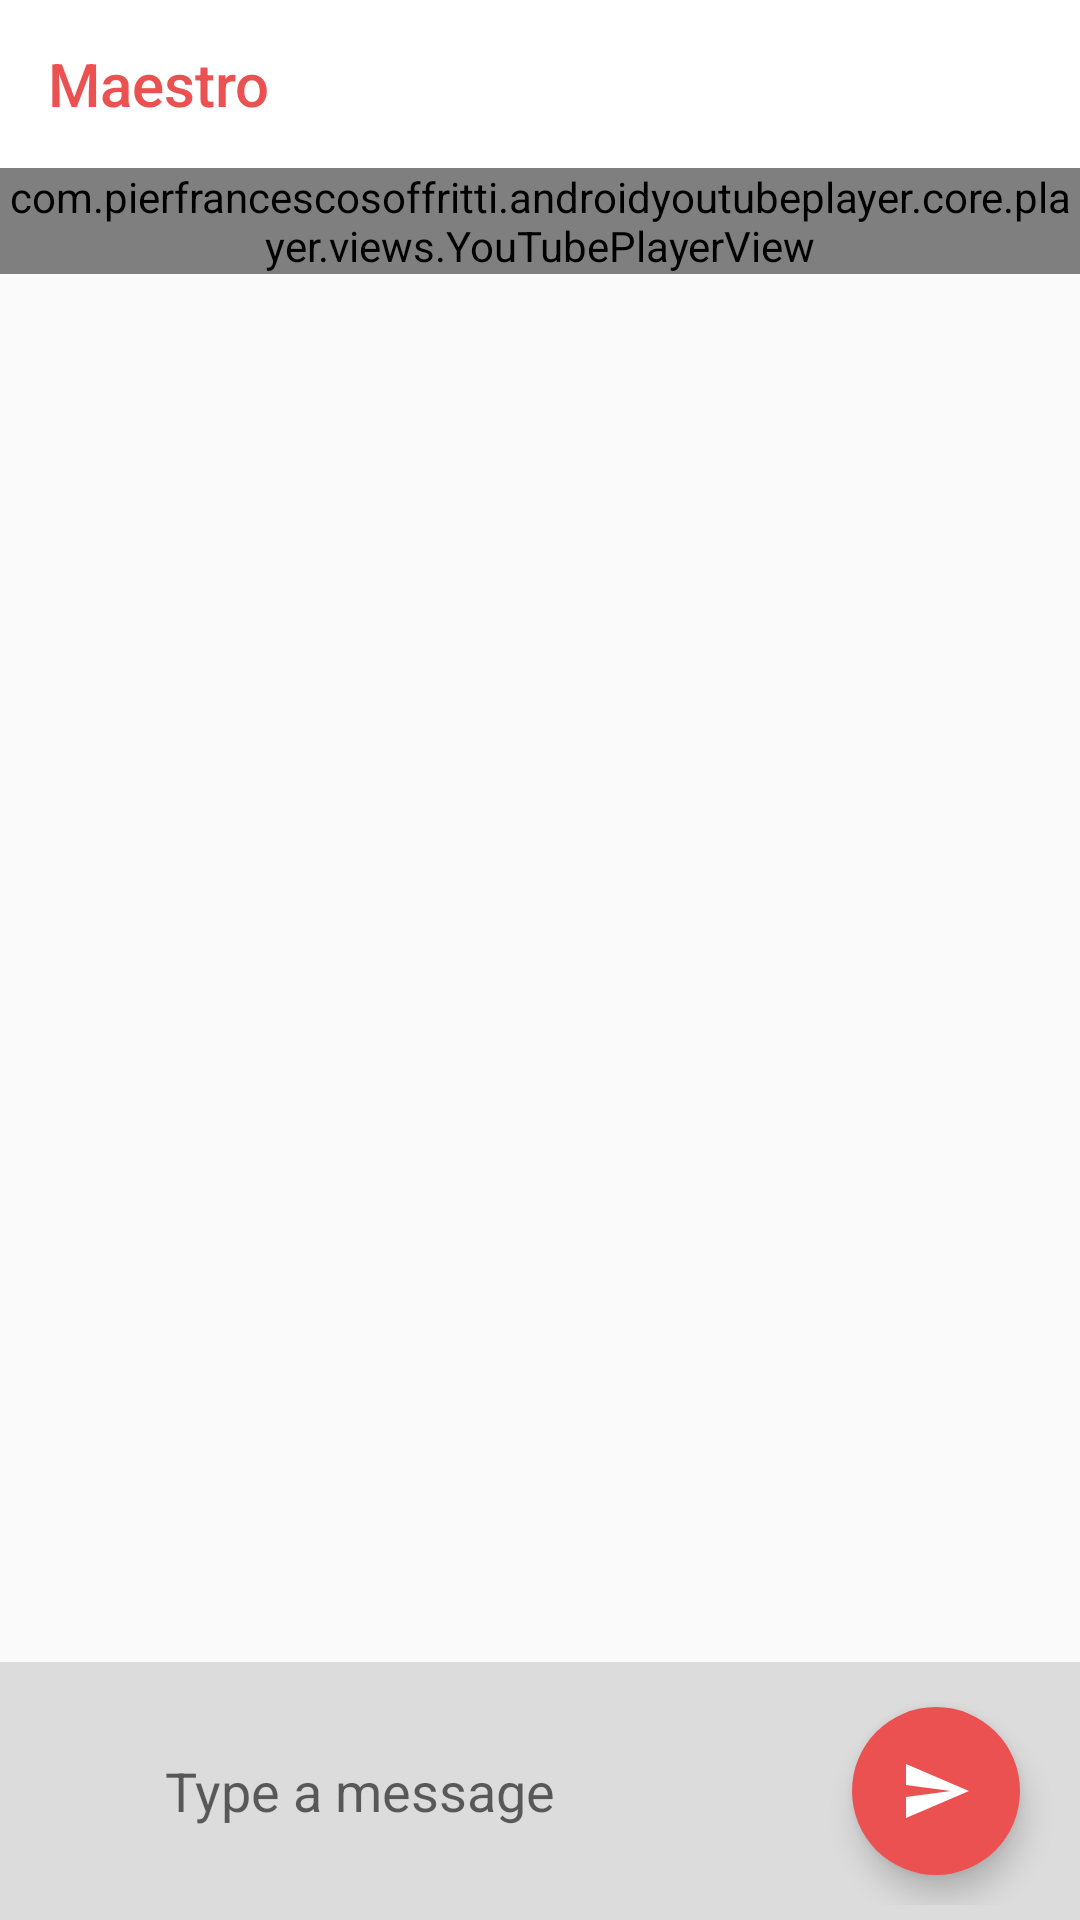

Produce the Android XML layout that renders to this screen, including the resource entries it uses.
<!-- AndroidManifest.xml: application theme Theme.Maestro -->
<!-- res/layout/lesson_fragment.xml -->
<?xml version="1.0" encoding="utf-8"?>
<RelativeLayout xmlns:android="http://schemas.android.com/apk/res/android"
    android:layout_width="match_parent"
    android:layout_height="match_parent"
    xmlns:app="http://schemas.android.com/apk/res-auto"
    android:orientation="vertical">
    <androidx.appcompat.widget.Toolbar
        android:id="@+id/lesson_toolbar"
        android:background="@color/white"
        app:titleTextColor="@color/orange"
        app:title="@string/app_name"
        android:layout_width="match_parent"
        android:layout_height="?attr/actionBarSize"
        android:theme="@style/ThemeOverlay.AppCompat.Dark" />
    <com.pierfrancescosoffritti.androidyoutubeplayer.core.player.views.YouTubePlayerView
        android:id="@+id/youtube_player_view"
        android:layout_width="match_parent"
        android:layout_height="wrap_content"
        android:layout_below="@id/lesson_toolbar"
        app:autoPlay="false"
        app:showFullScreenButton="true"/>

    <androidx.recyclerview.widget.RecyclerView
        android:layout_width="match_parent"
        android:layout_height="match_parent"
        android:layout_below="@id/youtube_player_view"
        android:layout_above="@id/send_line"
        android:background="@null"
        android:id="@+id/lesson_chat_rv"/>

    <RelativeLayout
        android:layout_width="match_parent"
        android:layout_height="wrap_content"
        android:padding="5dp"
        android:id="@+id/send_line"
        android:background="#DCDCDC"
        android:layout_alignParentBottom="true">

        <EditText
            android:layout_width="match_parent"
            android:layout_height="wrap_content"
            android:layout_marginStart="50dp"
            android:id="@+id/text_send"
            android:background="@android:color/transparent"
            android:hint="@string/type"
            android:layout_toStartOf="@id/btn_send"
            android:layout_centerVertical="true"/>

        <com.google.android.material.floatingactionbutton.FloatingActionButton
            android:id="@+id/btn_send"
            android:layout_width="wrap_content"
            android:layout_height="match_parent"
            android:layout_alignParentEnd="true"
            android:layout_centerInParent="true"
            android:layout_marginStart="10dp"
            android:layout_marginTop="10dp"
            android:layout_marginEnd="15dp"
            android:layout_marginBottom="10dp"
            android:backgroundTint="@color/orange"
            app:borderWidth="0dp"
            android:src="@drawable/ic_baseline_send_24"
            android:tint="@color/white"/>

    </RelativeLayout>

</RelativeLayout>
<!-- resources referenced by this layout -->
<resources>
  <color name="orange">#EC5151</color>
  <color name="white">#FFFFFFFF</color>
  <!-- drawable ic_baseline_send_24 (drawable) -->
  <vector android:autoMirrored="true" android:height="20dp"
      android:tint="?attr/colorControlNormal" android:viewportHeight="24"
      android:viewportWidth="24" android:width="20dp" xmlns:android="http://schemas.android.com/apk/res/android">
      <path android:fillColor="@android:color/white" android:pathData="M2.01,21L23,12 2.01,3 2,10l15,2 -15,2z"/>
  </vector>
  <string name="app_name">Maestro</string>
  <string name="type">Type a message</string>
  <style name="Theme.Maestro" parent="Theme.AppCompat.Light.NoActionBar">
          
          <item name="colorPrimary">@color/purple_500</item>
          <item name="colorPrimaryVariant">@color/purple_700</item>
          <item name="colorOnPrimary">@color/white</item>
          
          <item name="colorSecondary">@color/teal_200</item>
          <item name="colorSecondaryVariant">@color/teal_700</item>
          <item name="colorOnSecondary">@color/black</item>
          
          <item name="android:statusBarColor" tools:targetApi="l">?attr/colorPrimaryVariant</item>
          
      </style>
  <color name="purple_500">#FF6200EE</color>
  <color name="purple_700">#FF3700B3</color>
  <color name="teal_200">#FF03DAC5</color>
  <color name="teal_700">#FF018786</color>
  <color name="black">#FF000000</color>
</resources>
